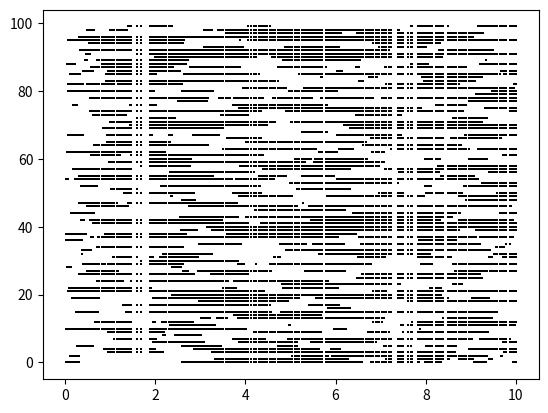

The script that saved this image:
# -*- coding: utf-8 -*-
"""
Created on Wed Feb 22 14:05:32 2017

[redacted]
"""

import math
import random
import bisect
import numpy as np
import copy as copy
import matplotlib.pyplot as plt

R = 1 # interatomic spacing
num_atoms = 100

state = [0 for x in range(num_atoms)]
rate = [0 for x in range(num_atoms)]

def generate_rates():
    for k in range(num_atoms):
        list_of_atoms = list(range(num_atoms))
        list_of_atoms.remove(k)
        
        interaction_sum = 0
        for j in list_of_atoms:
            interaction_sum += state[j]/(abs(j-k)**6)
            
        rate[k] = 1/(1 + (R**12) * (interaction_sum**2))
        
def get_jump_time():
    return -math.log(random.random())/sum(rate)
    
def get_jump_atom():
    cum_rate = np.cumsum(rate) / sum(rate)
    return bisect.bisect_left(cum_rate, random.random())
        
generate_rates()

duration = 10

last_jump_time = 0
times = []
total_state = []

while (last_jump_time < duration):
    last_jump_time += get_jump_time()
    times.append(last_jump_time)
    
    flipped_atom = get_jump_atom()
    state[flipped_atom] = 1 if state[flipped_atom] == 0 else 0
    total_state.append(copy.copy(state))
    
    generate_rates()
    
# plot data
t = []
p = []

for i in range(len(times)):
    t.extend([times[i] for n in range(total_state[i].count(1))])
    p.extend([n for n, x in enumerate(total_state[i]) if x == 1])
    
plt.scatter(t, p, color='black',marker=',',lw=0, s=1)